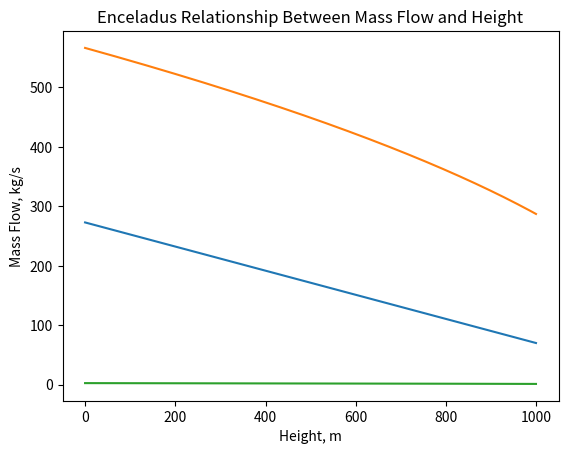

The matplotlib source for this figure:
# made by MDMLK #

import matplotlib.pyplot as plt
import numpy as np

def temp_height_enceladus():
    h1 = 0
    T1 = 273
    h2 = 1000
    T2 = 70

    m = (T2 - T1) / (h2 - h1) # Slope of the function
    b = T1 - m * h1

    return m, b

def graph_temp_height():
    m, b = temp_height_enceladus()
    print("Enceladus m: ", m, "Enceladus b: ", b)
    x_values = np.arange(0, 1000, 1)
    y_values = m * x_values + b

    # Make the plot
    plt.plot(x_values, y_values)

    # Label and Title
    plt.xlabel("Height, m")
    plt.ylabel("Temperature, K")
    plt.title("Enceladus Linear Relationship Between Temperature and Height")

    # Show Plot
    plt.show()

def velocity_height():
    m, b = temp_height_enceladus()
    x_values = np.arange(0, 1000, 1)
    y_values = m * x_values + b

    kb = 1.380649 * 10**(-23)
    mh2o = (18.01*10**(-3))/(6.02214*10**(23))

    Vth = np.sqrt((8 * kb * y_values) / (np.pi * mh2o))

    return Vth

def graph_velocity_height():
    x_values = np.arange(0, 1000, 1)
    Vth = velocity_height()

    # Make the plot
    plt.plot(x_values, Vth)

    # Label and Title
    plt.xlabel("Height, m")
    plt.ylabel("Velocity, m/s")
    plt.title("Enceladus Relationship Between Velocity and Height")

    # Show Plot
    plt.show()
    return

def massflow():
    Vth = velocity_height()
    rho = 4.85*10**(-3)  # kg/m3

    mass_flow = rho * Vth

    return mass_flow


def graph_massflow_height():
    x_values = np.arange(0, 1000, 1)
    mass_flow = massflow()

    # Make the plot
    plt.plot(x_values, mass_flow)

    # Label and Title
    plt.xlabel("Height, m")
    plt.ylabel("Mass Flow, kg/s")
    plt.title("Enceladus Relationship Between Mass Flow and Height")

    # Show Plot
    plt.show()

if __name__ == "__main__":
    graph_temp_height()
    graph_velocity_height()
    graph_massflow_height()